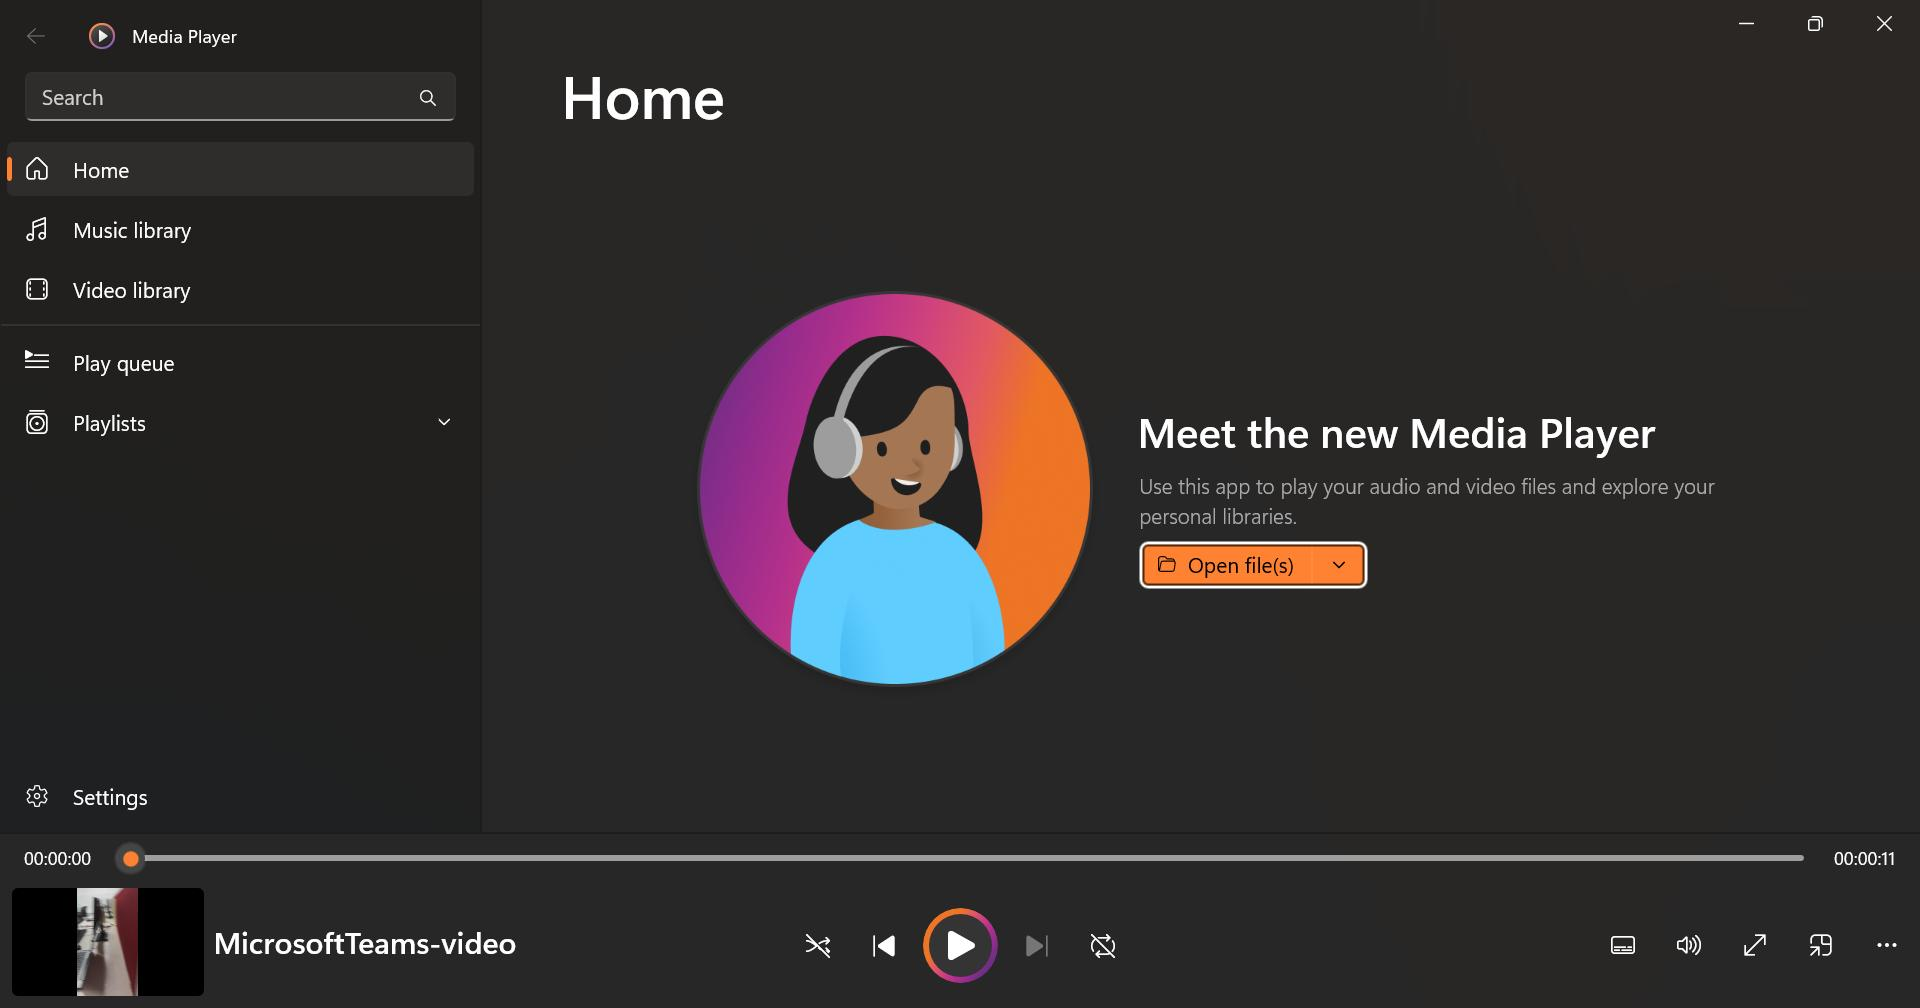
Task: Test Automation Project
Workflow: TestCase

Step 1: Media Player in window 'Media Player' (applicationframehost.exe)

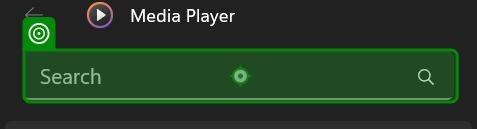
Step 2: type "Aradhika is our leader" into the text box 'Search' in window 'Media Player' (applicationframehost.exe)
